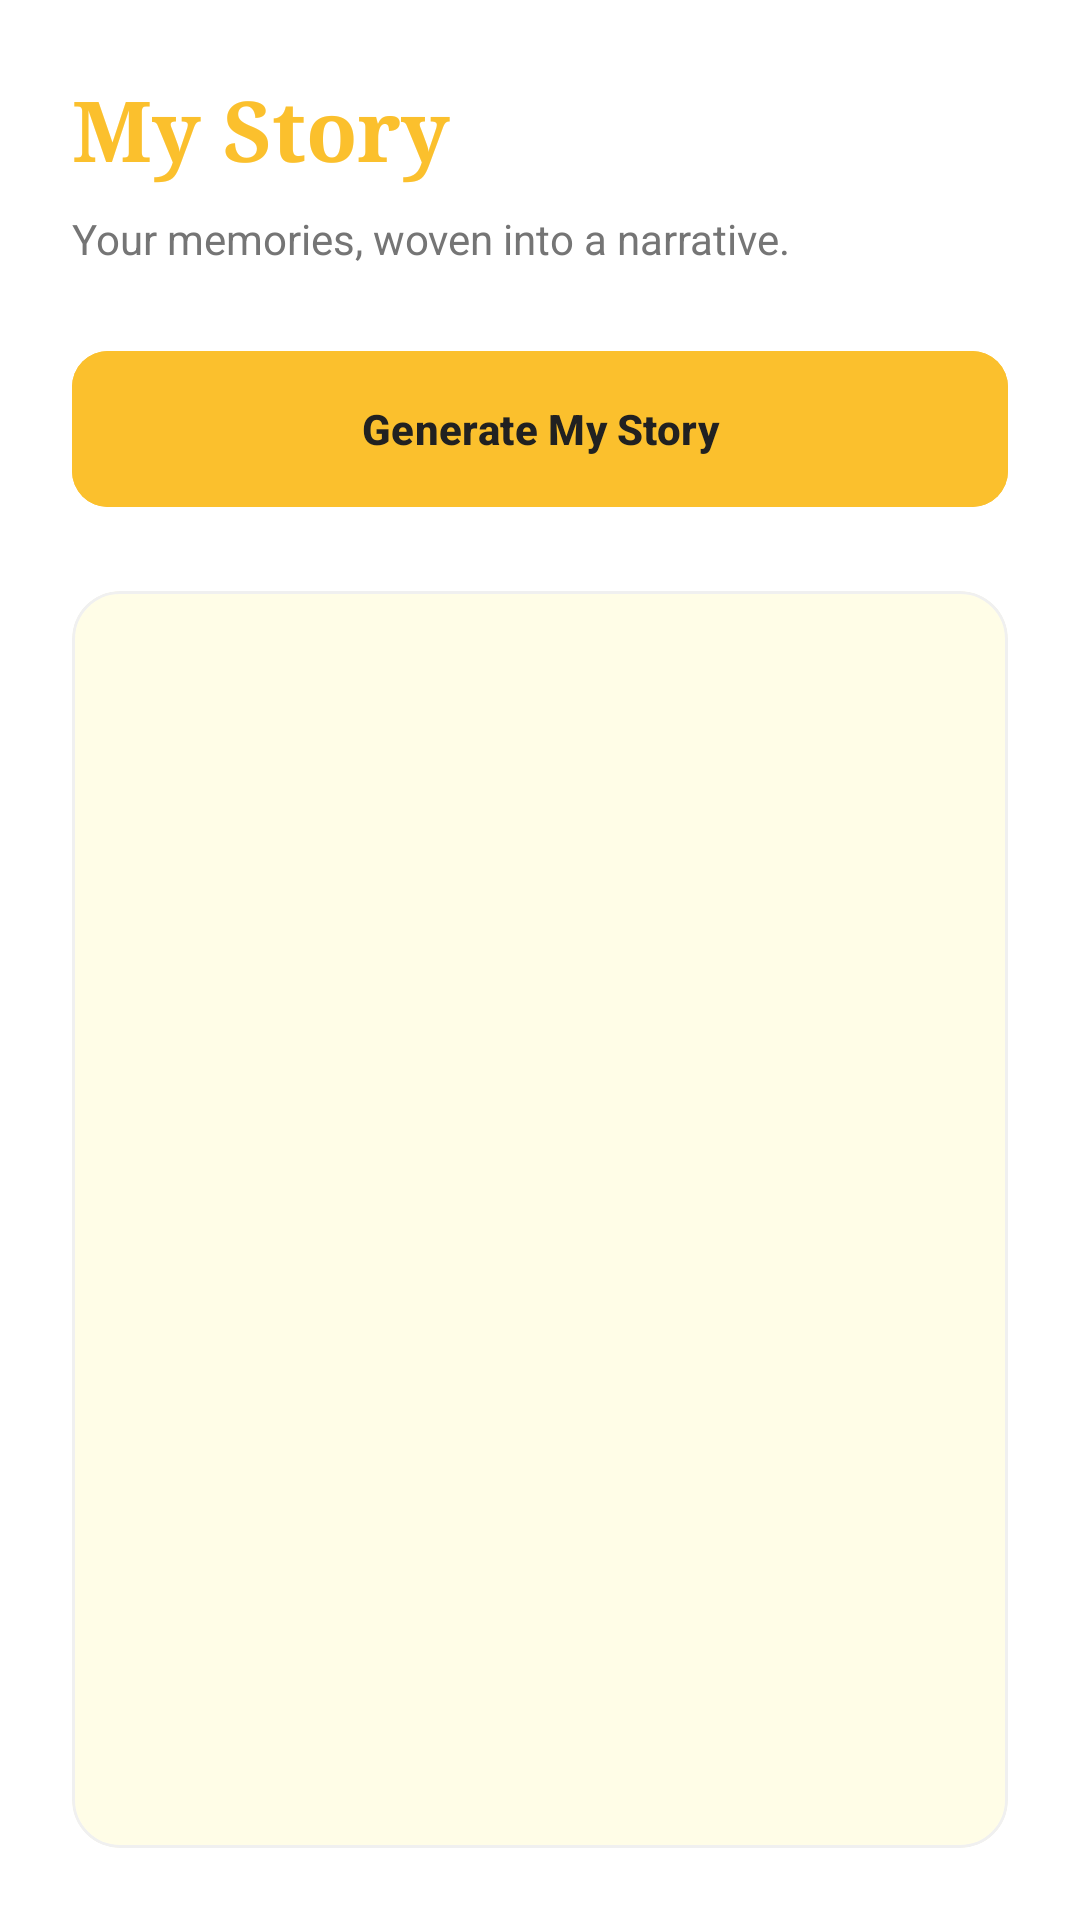

Write the Android layout XML for this screen, with the resource values it uses.
<!-- AndroidManifest.xml: application theme Theme.LifeScript -->
<!-- res/layout/activity_view_story.xml -->
<?xml version="1.0" encoding="utf-8"?>
<LinearLayout xmlns:android="http://schemas.android.com/apk/res/android"
    xmlns:app="http://schemas.android.com/apk/res-auto"
    android:layout_width="match_parent"
    android:layout_height="match_parent"
    android:orientation="vertical"
    android:background="@color/background"
    android:padding="24dp">

    
    <TextView
        android:layout_width="wrap_content"
        android:layout_height="wrap_content"
        android:text="@string/my_story"
        android:textSize="28sp"
        android:fontFamily="serif"
        android:textStyle="bold"
        android:textColor="@color/primary"
        android:layout_marginBottom="8dp" />

    <TextView
        android:layout_width="wrap_content"
        android:layout_height="wrap_content"
        android:text="Your memories, woven into a narrative."
        android:textSize="14sp"
        android:textColor="@color/secondaryText"
        android:layout_marginBottom="24dp" />

    
    <com.google.android.material.button.MaterialButton
        android:id="@+id/btnGenerateStory"
        android:layout_width="match_parent"
        android:layout_height="60dp"
        android:text="@string/generate_my_story"
        android:backgroundTint="@color/primary"
        android:textColor="@color/on_primary"
        app:cornerRadius="12dp"
        android:textStyle="bold"
        android:layout_marginBottom="24dp" />

    
    <FrameLayout
        android:layout_width="match_parent"
        android:layout_height="0dp"
        android:layout_weight="1">

        <ProgressBar
            android:id="@+id/progressBar"
            android:layout_width="wrap_content"
            android:layout_height="wrap_content"
            android:layout_gravity="center"
            android:visibility="gone" />

        <com.google.android.material.card.MaterialCardView
            android:layout_width="match_parent"
            android:layout_height="match_parent"
            app:cardBackgroundColor="@color/card_background"
            app:cardCornerRadius="16dp"
            app:cardElevation="0dp"
            app:strokeWidth="1dp"
            app:strokeColor="@color/divider">

            <ScrollView
                android:layout_width="match_parent"
                android:layout_height="match_parent"
                android:padding="16dp">

                <TextView
                    android:id="@+id/tvStoryContent"
                    android:layout_width="match_parent"
                    android:layout_height="wrap_content"
                    android:textSize="16sp"
                    android:textColor="@color/primaryText"
                    android:lineSpacingExtra="6dp"
                    android:fontFamily="serif" />
            </ScrollView>
        </com.google.android.material.card.MaterialCardView>

    </FrameLayout>

</LinearLayout>
<!-- resources referenced by this layout -->
<resources>
  <color name="background">#FFFFFF</color>
  <color name="card_background">#FFFDE7</color>
  <color name="divider">#F0F0F0</color>
  <color name="on_primary">#212121</color>
  <color name="primary">#FBC02D</color>
  <color name="primaryText">#212121</color>
  <color name="secondaryText">#757575</color>
  <string name="generate_my_story">Generate My Story</string>
  <string name="my_story">My Story</string>
  <style name="Theme.LifeScript" parent="Theme.Material3.DayNight.NoActionBar">
          
          <item name="colorPrimary">@color/primary</item>
          <item name="colorPrimaryVariant">@color/primary_variant</item>
          <item name="colorOnPrimary">@color/on_primary</item>
  
          
          <item name="colorSecondary">@color/secondary</item>
          <item name="colorOnSecondary">@color/on_secondary</item>
  
          
          <item name="android:statusBarColor">@color/primary_variant</item>
  
          
          <item name="android:windowBackground">@color/background</item>
          <item name="colorSurface">@color/surface</item>
          <item name="colorOnSurface">@color/on_surface</item>
      </style>
  <color name="primary_variant">#F9A825</color>
  <color name="secondary">#FFF176</color>
  <color name="on_secondary">#212121</color>
  <color name="surface">#FFFFFF</color>
  <color name="on_surface">#212121</color>
</resources>
